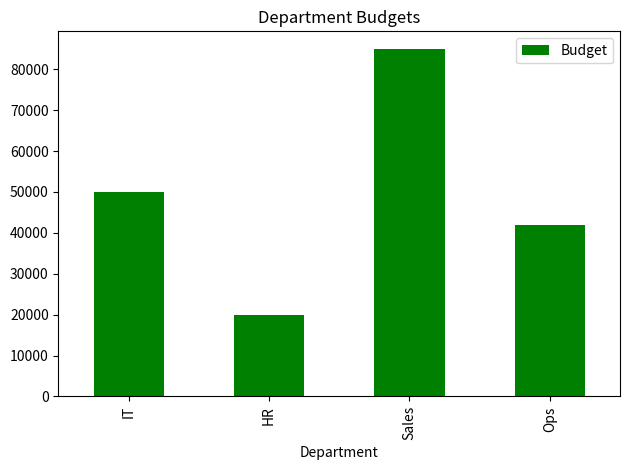

Here is the Python script that generated this plot:
import pandas as pd
import matplotlib.pyplot as plt

# 1. The Data
data = {
    'Department': ['IT', 'HR', 'Sales', 'Ops'],
    'Budget': [50000, 20000, 85000, 42000]
}
df = pd.DataFrame(data)

# 2. The Plotting Logic
print("--- Generating Bar Chart... ---")
# 'kind=bar' makes the vertical columns
df.plot(x='Department', y='Budget', kind='bar', color='green', title='Department Budgets')

# 3. The Reveal
plt.tight_layout() # Keeps the labels from getting cut off
plt.show()
